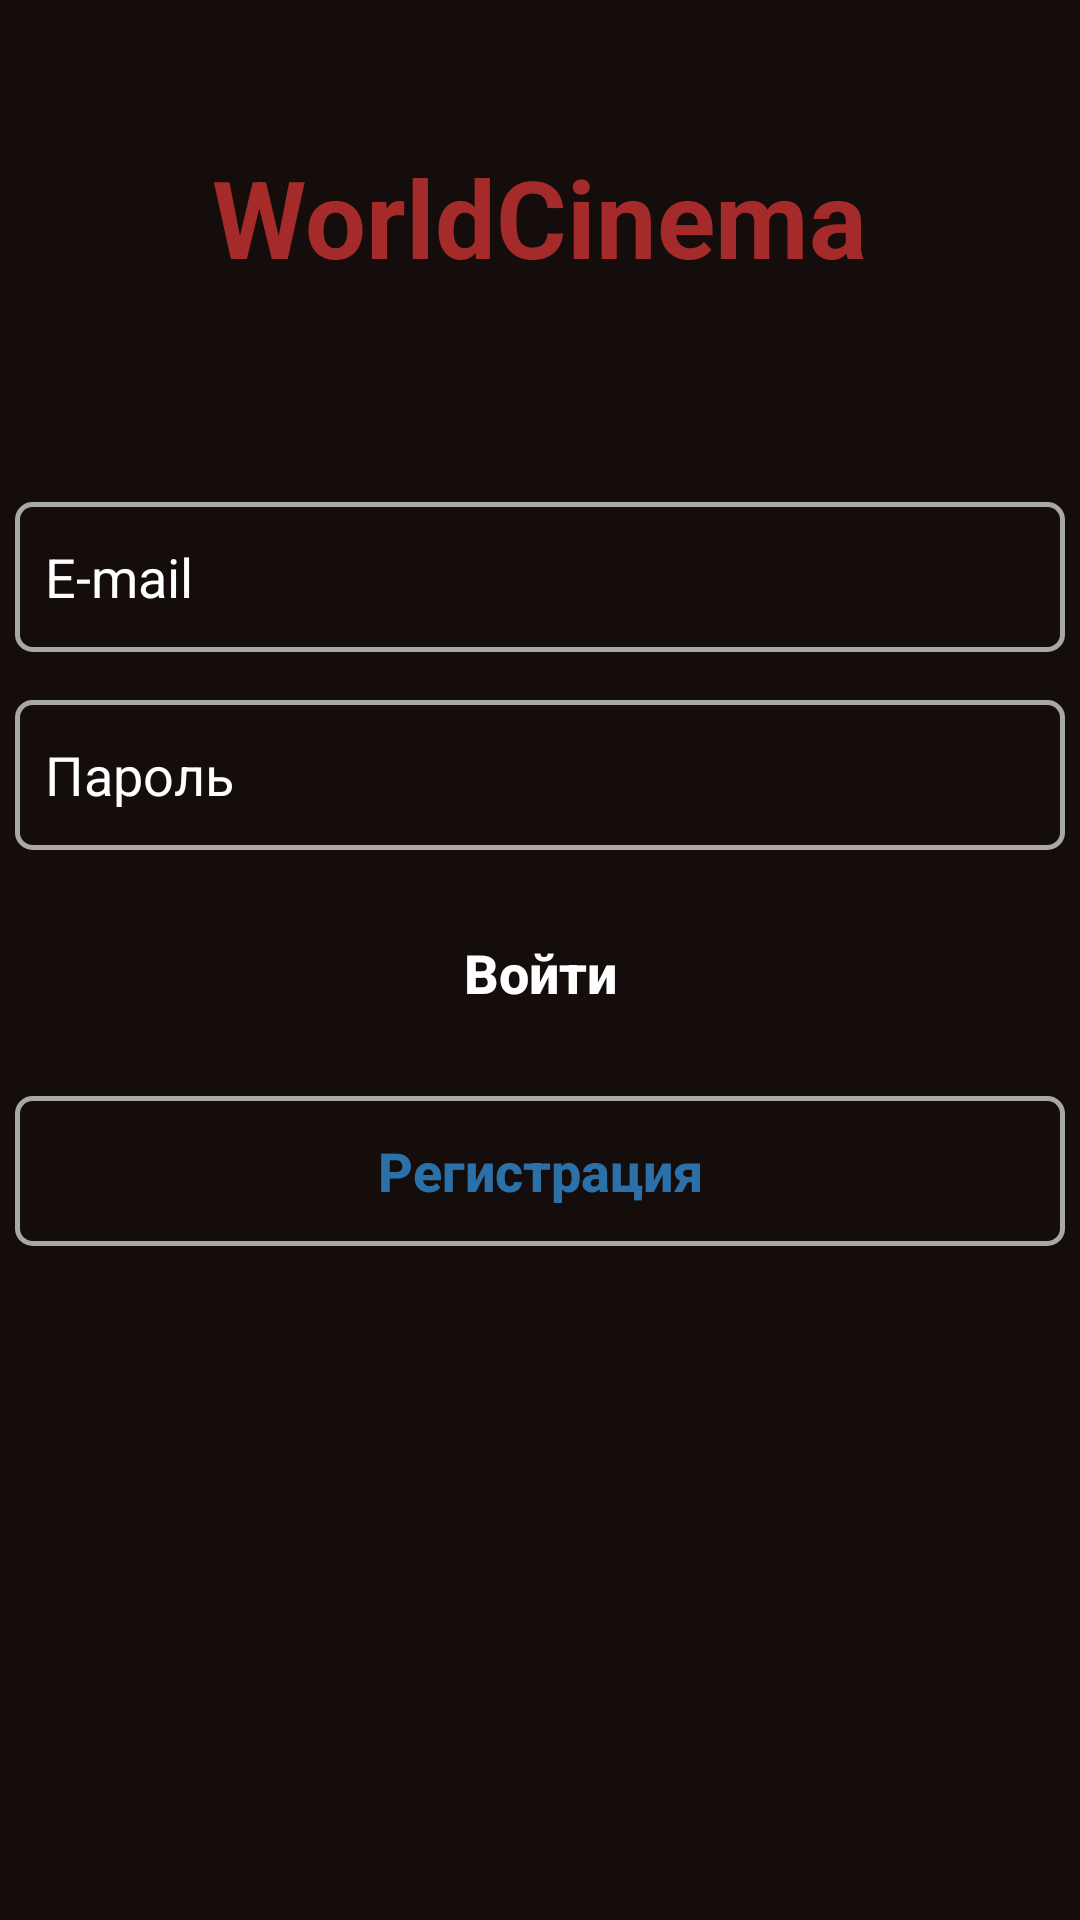

Layout XML and referenced resources for this Android screen:
<!-- AndroidManifest.xml: application theme Theme.ExamPoleev -->
<!-- res/layout/activity_main.xml -->
<?xml version="1.0" encoding="utf-8"?>
<LinearLayout xmlns:android="http://schemas.android.com/apk/res/android"
    xmlns:app="http://schemas.android.com/apk/res-auto"
    xmlns:tools="http://schemas.android.com/tools"
    android:layout_width="match_parent"
    android:layout_height="match_parent"
    tools:context=".MainActivity"
    android:orientation="vertical"
    android:background="@color/background">

    <ImageView
        android:id="@+id/imageView"
        android:layout_width="wrap_content"
        android:layout_height="wrap_content"
        android:layout_marginTop="48dp"
        android:src="@drawable/movie"
        android:layout_gravity="center_horizontal"/>

    <TextView
        android:id="@+id/textView"
        android:layout_width="wrap_content"
        android:layout_height="wrap_content"
        android:text="@string/world_cinema"
        android:textColor="@color/title_color"
        android:textSize="36sp"
        android:textStyle="bold"
        android:layout_gravity="center_horizontal"/>

    <LinearLayout
        android:id="@+id/linearLayout"
        android:layout_width="wrap_content"
        android:layout_height="wrap_content"
        android:layout_marginTop="71dp"
        android:orientation="vertical"
        android:layout_gravity="center_horizontal">

        <EditText
            android:id="@+id/edLogin"
            android:layout_width="350dp"
            android:layout_height="50dp"
            android:hint="@string/email"
            android:textColorHint="@color/white"
            android:padding="10dp"
            android:textColor="@color/white"
            android:background="@drawable/edittext" />
        <EditText
            android:id="@+id/edPassword"
            android:layout_width="350dp"
            android:layout_height="50dp"
            android:layout_marginTop="16dp"
            android:hint="@string/password"
            android:inputType="textPassword"
            android:textColorHint="@color/white"
            android:padding="10dp"
            android:textColor="@color/white"
            android:background="@drawable/edittext" />

        <androidx.appcompat.widget.AppCompatButton
            android:id="@+id/btnLogIn"
            android:layout_width="350dp"
            android:layout_height="50dp"
            android:layout_marginTop="16dp"
            android:background="@drawable/button"
            android:text="@string/log_in"
            android:textColor="@color/white"
            android:textAllCaps="false"
            android:textStyle="bold"
            android:textSize="18sp"/>

        <androidx.appcompat.widget.AppCompatButton
            android:id="@+id/btnRegistration"
            android:layout_width="350dp"
            android:layout_height="50dp"
            android:layout_marginTop="16dp"
            android:background="@drawable/edittext"
            android:text="@string/registration"
            android:textColor="@color/buttons_color"
            android:textAllCaps="false"
            android:textStyle="bold"
            android:textSize="18sp"/>
    </LinearLayout>

</LinearLayout>
<!-- resources referenced by this layout -->
<resources>
  <color name="background">#150D0B</color>
  <color name="buttons_color">#2B70A8</color>
  <color name="title_color">#A52B2B</color>
  <color name="white">#FFFFFFFF</color>
  <!-- drawable button (drawable) -->
  <?xml version="1.0" encoding="utf-8"?>
  <shape xmlns:android="http://schemas.android.com/apk/res/android">
      <shape xmlns:android="http://schemas.android.com/apk/res/android">
          <solid android:color="@color/buttons_color"/>
          <corners android:radius="5dp"/>
      </shape>
  </shape>
  <!-- drawable edittext (drawable) -->
  <?xml version="1.0" encoding="utf-8"?>
  <shape xmlns:android="http://schemas.android.com/apk/res/android">
      <corners android:radius="5dp"/>
      <stroke android:color="@color/border_color" android:width="5px"/>
  </shape>
  <string name="email">E-mail</string>
  <string name="log_in">Войти</string>
  <string name="password">Пароль</string>
  <string name="registration">Регистрация</string>
  <string name="world_cinema">WorldCinema</string>
  <style name="Theme.ExamPoleev" parent="Base.Theme.ExamPoleev" />
  <color name="border_color">#A8A8A8</color>
  <style name="Base.Theme.ExamPoleev" parent="Theme.Material3.DayNight.NoActionBar">
          
          
      </style>
</resources>
